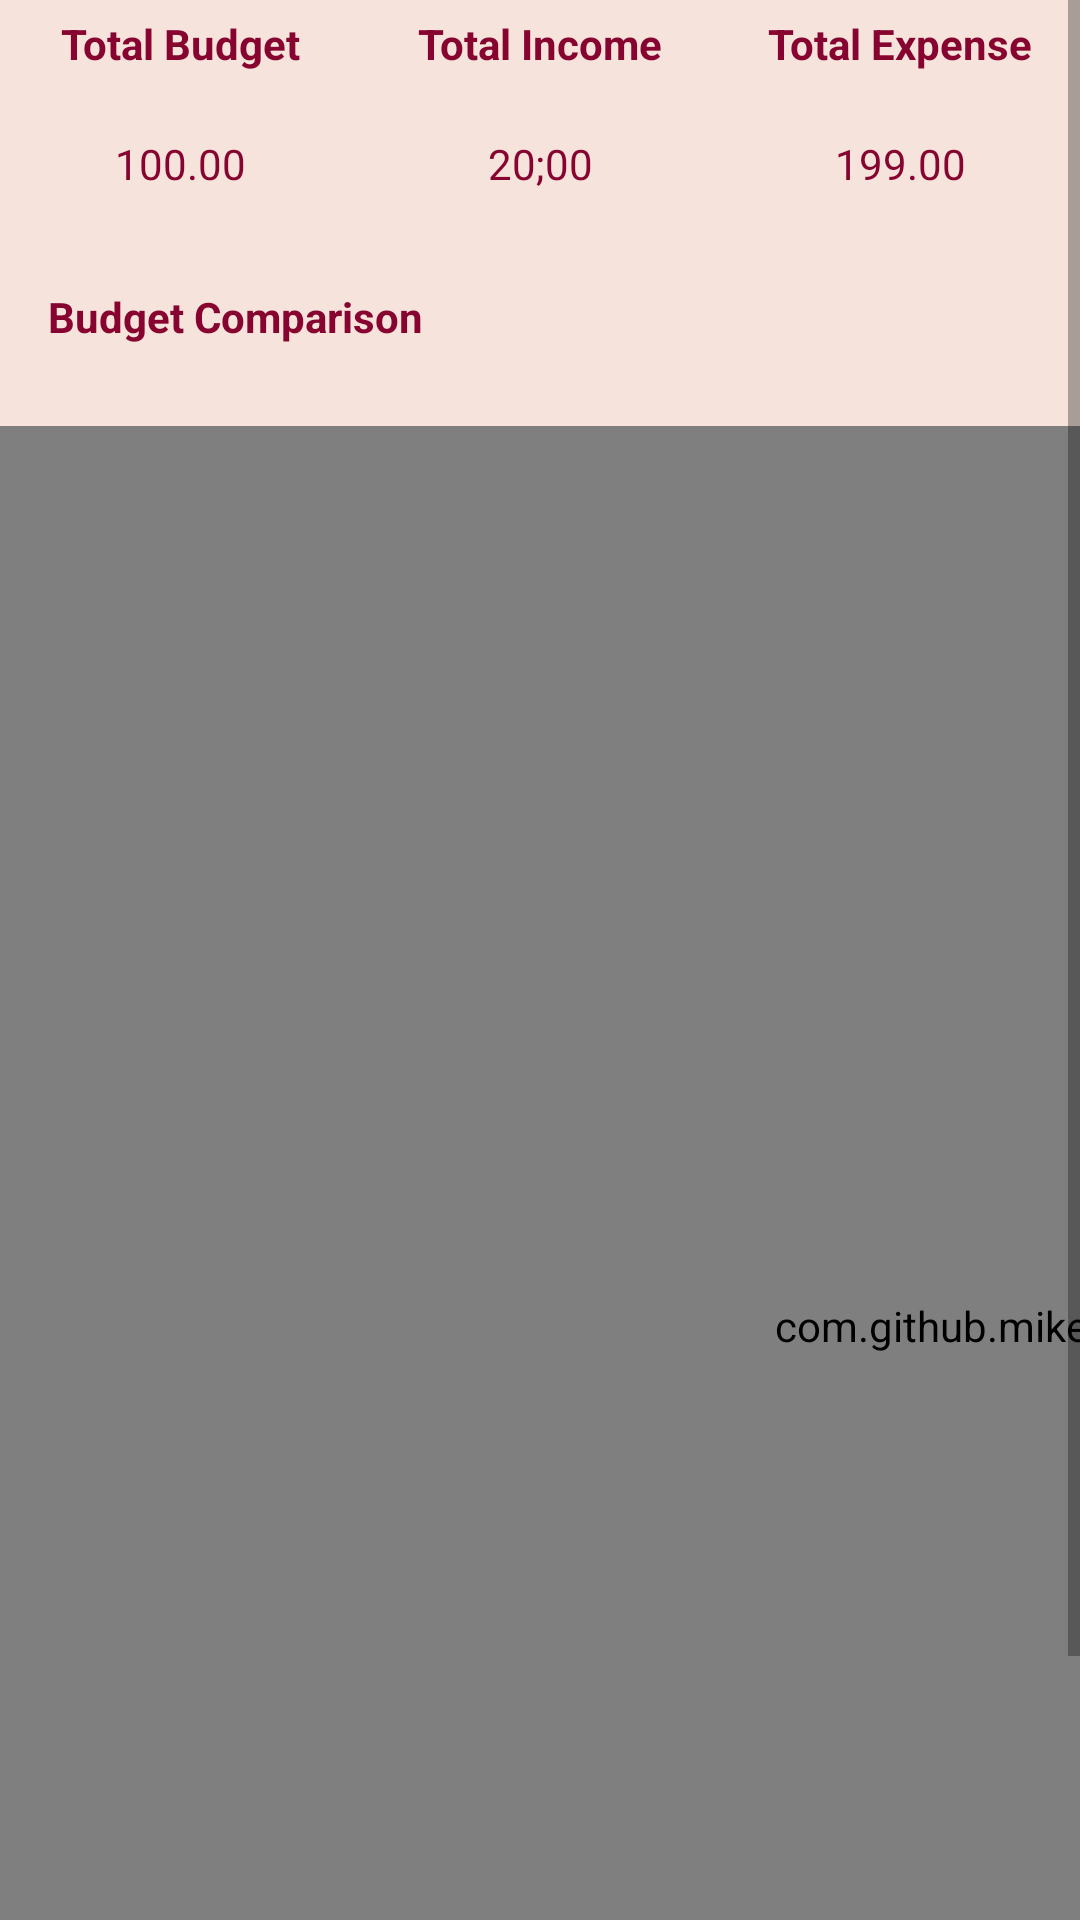

Reconstruct the res/layout file that produces this screen, plus the resources it refers to.
<!-- AndroidManifest.xml: application theme Theme.BudgetBuddy -->
<!-- res/layout/fragment_home.xml -->
<?xml version="1.0" encoding="utf-8"?>
<androidx.constraintlayout.widget.ConstraintLayout
    xmlns:android="http://schemas.android.com/apk/res/android"
    xmlns:app="http://schemas.android.com/apk/res-auto"
    xmlns:tools="http://schemas.android.com/tools"
    android:layout_width="match_parent"
    android:layout_height="match_parent"
    android:background="@color/brown_100"
    tools:context=".ui.home.HomeFragment">

    <TextView
        android:id="@+id/txtHomeTitle"
        android:layout_width="match_parent"
        android:layout_height="wrap_content"
        android:layout_marginTop="40dp"
        android:textColor="@color/red_200"
        android:textSize="24sp"
        android:textStyle="bold"
        app:layout_constraintEnd_toEndOf="parent"
        app:layout_constraintStart_toStartOf="parent"
        app:layout_constraintTop_toTopOf="parent" />


    <ScrollView
        android:layout_width="match_parent"
        android:layout_height="match_parent"
        app:layout_constraintTop_toBottomOf="@+id/txtHomeTitle">

    <LinearLayout
        android:layout_width="match_parent"
        android:layout_height="wrap_content"
        android:orientation="vertical">
        <LinearLayout
            android:id="@+id/linearLayoutHeadings"
            android:layout_width="match_parent"
            android:layout_height="40dp"
            android:orientation="horizontal">

            <TextView
                android:id="@+id/textViewTotalBudgetHeader"
                android:layout_width="0dp"
                android:layout_height="40dp"
                android:layout_weight="1"
                android:padding="5dp"
                android:text="Total Budget"
                android:textAlignment="center"
                android:textColor="@color/red_700"
                android:textStyle="bold" />

            <TextView
                android:id="@+id/textViewTotalIncomeHeader"
                android:layout_width="0dp"
                android:layout_height="40dp"
                android:layout_weight="1"
                android:padding="5dp"
                android:text="Total Income"
                android:textAlignment="center"
                android:textColor="@color/red_700"
                android:textStyle="bold" />

            <TextView
                android:id="@+id/textViewTotalExpenseHeader"
                android:layout_width="0dp"
                android:layout_height="40dp"
                android:layout_weight="1"
                android:padding="5dp"
                android:text="Total Expense"
                android:textAlignment="center"
                android:textColor="@color/red_700"
                android:textStyle="bold" />
        </LinearLayout>

        <LinearLayout
            android:id="@+id/linearLayoutValues"
            android:layout_width="match_parent"
            android:layout_height="40dp"
            android:orientation="horizontal">

            <TextView
                android:id="@+id/textViewTotalBudgetValues"
                android:layout_width="0dp"
                android:layout_height="40dp"
                android:layout_weight="1"
                android:padding="5dp"
                android:text="100.00"
                android:textColor="@color/red_700"
                android:textAlignment="center" />

            <TextView
                android:id="@+id/textViewTotalIncomeValues"
                android:layout_width="0dp"
                android:layout_height="40dp"
                android:layout_weight="1"
                android:padding="5dp"
                android:text="20;00"
                android:textColor="@color/red_700"
                android:textAlignment="center" />

            <TextView
                android:id="@+id/textViewTotalExpenseValues"
                android:layout_width="0dp"
                android:layout_height="40dp"
                android:layout_weight="1"
                android:padding="5dp"
                android:text="199.00"
                android:textColor="@color/red_700"
                android:textAlignment="center" />
        </LinearLayout>
        <TextView
            android:id="@+id/budgetCompareTitle"
            android:layout_width="match_parent"
            android:layout_height="30dp"
            android:layout_margin="16dp"
            android:text="Budget Comparison"
            android:textColor="@color/red_700"
            android:textStyle="bold" />
        <HorizontalScrollView
        android:layout_width="match_parent"
        android:layout_height="wrap_content">

    <LinearLayout
        android:layout_width="wrap_content"
        android:layout_height="wrap_content"
        android:orientation="horizontal">

        <com.github.mikephil.charting.charts.BarChart
            android:id="@+id/barChart"
            android:layout_width="800dp"
            android:layout_height="600dp"
            android:layout_weight="1"
            app:layout_constraintTop_toBottomOf="@+id/txtHomeTitle"
            tools:layout_editor_absoluteX="0dp" />
    </LinearLayout>
    </HorizontalScrollView>
    </LinearLayout>
    </ScrollView>


</androidx.constraintlayout.widget.ConstraintLayout>
<!-- resources referenced by this layout -->
<resources>
  <color name="brown_100">#F5E3DC</color>
  <color name="red_200">#BA3B0A</color>
  <color name="red_700">#86042F</color>
  <style name="Theme.BudgetBuddy" parent="Theme.MaterialComponents.DayNight.DarkActionBar">
          
          <item name="colorPrimary">@color/red_200</item>
          <item name="colorPrimaryVariant">@color/red_700</item>
          <item name="colorOnPrimary">@color/brown_100</item>
          
          <item name="colorSecondary">@color/brown_500</item>
          <item name="colorSecondaryVariant">@color/brown_700</item>
          <item name="colorOnSecondary">@color/light_brown</item>
          
          <item name="android:statusBarColor">?attr/colorPrimary</item>
          
          <item name="android:windowBackground">@color/red_200</item>
      </style>
  <color name="brown_500">#d5896c</color>
  <color name="brown_700">#B88572</color>
  <color name="light_brown">#FFF5ED</color>
</resources>
